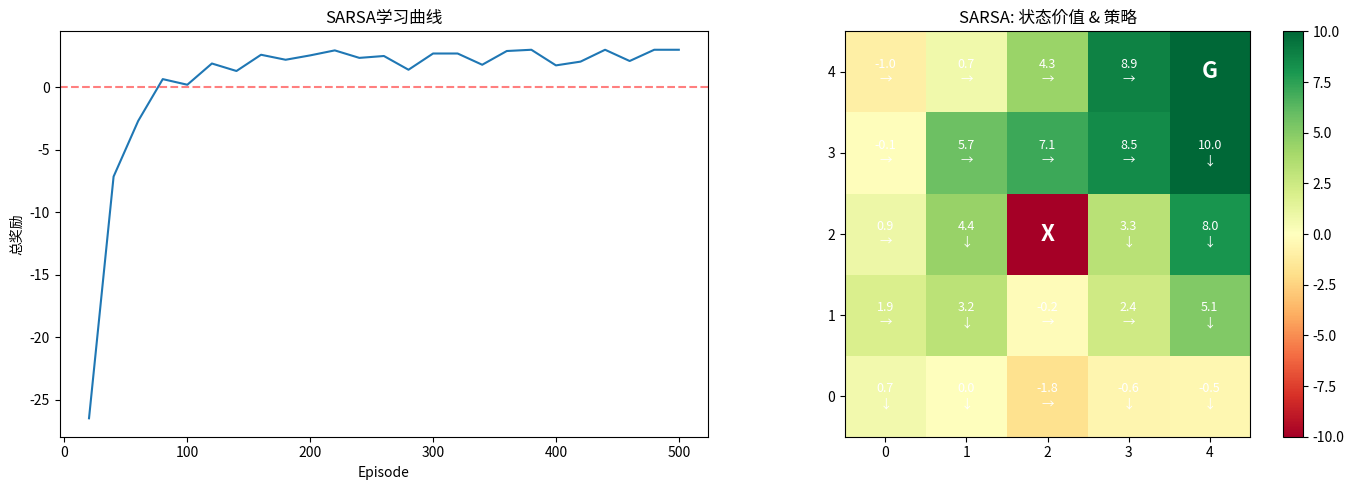

Generate this figure with matplotlib: (Note: this script raises an exception after producing the figure.)
"""
SARSA演示
使用格子世界展示SARSA算法（On-Policy TD Control）
"""

import numpy as np
import matplotlib.pyplot as plt

print("=" * 70)
print("SARSA演示")
print("=" * 70)

# 1. 定义环境
print("\n1. 定义格子世界环境...")

grid_size = 5
n_states = grid_size * grid_size
n_actions = 4

actions = ['up', 'down', 'left', 'right']
action_to_idx = {a: i for i, a in enumerate(actions)}

goal = (4, 4)
trap = (2, 2)
start = (0, 0)

reward_goal = 10
reward_trap = -10
reward_step = -1

print(f"格子大小: {grid_size}x{grid_size}")
print(f"目标: {goal}, 陷阱: {trap}")

# 2. 环境函数
def get_next_state(state, action):
    i, j = state
    if action == 'up':
        i = max(0, i - 1)
    elif action == 'down':
        i = min(grid_size - 1, i + 1)
    elif action == 'left':
        j = max(0, j - 1)
    elif action == 'right':
        j = min(grid_size - 1, j + 1)
    return (i, j)

def get_reward(next_state):
    if next_state == goal:
        return reward_goal
    elif next_state == trap:
        return reward_trap
    return reward_step

# 3. SARSA算法
print("\n2. SARSA算法...")

def sarsa(n_episodes=500, alpha=0.1, gamma=0.95, epsilon=0.1):
    """SARSA算法 - On-Policy TD Control"""
    Q = np.zeros((n_states, n_actions))
    
    state_to_idx = lambda s: s[0] * grid_size + s[1]
    
    rewards_history = []
    
    for episode in range(n_episodes):
        # 衰减epsilon
        current_epsilon = epsilon * (1 - episode / n_episodes)
        
        state = start
        state_idx = state_to_idx(state)
        
        # 初始动作选择（使用epsilon-贪婪）
        if np.random.random() < current_epsilon:
            action_idx = np.random.randint(n_actions)
        else:
            action_idx = np.argmax(Q[state_idx])
        
        total_reward = 0
        
        while True:
            # 执行动作
            next_state = get_next_state(state, actions[action_idx])
            reward = get_reward(next_state)
            next_state_idx = state_to_idx(next_state)
            
            total_reward += reward
            
            # 选择下一个动作（使用epsilon-贪婪）
            if np.random.random() < current_epsilon:
                next_action_idx = np.random.randint(n_actions)
            else:
                next_action_idx = np.argmax(Q[next_state_idx])
            
            # SARSA更新（使用实际的下一动作）
            if next_state == goal or next_state == trap:
                Q[state_idx, action_idx] += alpha * (reward - Q[state_idx, action_idx])
            else:
                Q[state_idx, action_idx] += alpha * (reward + gamma * Q[next_state_idx, next_action_idx] - Q[state_idx, action_idx])
            
            state = next_state
            state_idx = next_state_idx
            action_idx = next_action_idx
            
            if next_state == goal or next_state == trap:
                break
        
        rewards_history.append(total_reward)
        
        if (episode + 1) % 100 == 0:
            avg_reward = np.mean(rewards_history[-100:])
            print(f"  Episode {episode + 1}, epsilon={current_epsilon:.3f}, 平均奖励: {avg_reward:.2f}")
    
    return Q, rewards_history

Q, rewards_history = sarsa(n_episodes=500)

# 4. 提取策略
print("\n3. 提取策略...")

state_to_idx = lambda s: s[0] * grid_size + s[1]

def extract_policy(Q):
    policy = {}
    for i in range(grid_size):
        for j in range(grid_size):
            state = (i, j)
            if state not in [goal, trap]:
                state_idx = state_to_idx(state)
                action_idx = np.argmax(Q[state_idx])
                policy[state] = actions[action_idx]
    return policy

optimal_policy = extract_policy(Q)

print("SARSA学习到的策略:")
for i in range(grid_size):
    row = ""
    for j in range(grid_size):
        state = (i, j)
        if state == goal:
            row += "G "
        elif state == trap:
            row += "X "
        elif state in optimal_policy:
            arrow = {'up': '↑', 'down': '↓', 'left': '←', 'right': '→'}[optimal_policy[state]]
            row += arrow + " "
    print(row)

# 5. 可视化
print("\n4. 可视化...")

fig, axes = plt.subplots(1, 2, figsize=(14, 5))

# 学习曲线
ax = axes[0]
window = 20
rewards_smoothed = []
for i in range(0, len(rewards_history), window):
    rewards_smoothed.append(np.mean(rewards_history[i:i+window]))

ax.plot(range(window, len(rewards_history) + 1, window), rewards_smoothed)
ax.set_xlabel('Episode')
ax.set_ylabel('总奖励')
ax.set_title('SARSA学习曲线')
ax.axhline(y=0, color='r', linestyle='--', alpha=0.5)

# Q值热力图
ax = axes[1]
V = np.max(Q, axis=1).reshape(grid_size, grid_size)
V[goal[0], goal[1]] = reward_goal
V[trap[0], trap[1]] = reward_trap

im = ax.imshow(V, cmap='RdYlGn', origin='lower')
for i in range(grid_size):
    for j in range(grid_size):
        state = (i, j)
        if state == goal:
            ax.text(j, i, 'G', ha='center', va='center', fontsize=16, fontweight='bold', color='white')
        elif state == trap:
            ax.text(j, i, 'X', ha='center', va='center', fontsize=16, fontweight='bold', color='white')
        else:
            arrow = {'up': '↑', 'down': '↓', 'left': '←', 'right': '→'}.get(optimal_policy.get(state, ''), '')
            ax.text(j, i, f'{V[i,j]:.1f}\n{arrow}', ha='center', va='center', fontsize=9, color='white')

ax.set_title('SARSA: 状态价值 & 策略')
plt.colorbar(im, ax=ax)

plt.tight_layout()
plt.savefig('images/sarsa_result.png')
print("可视化已保存为 'images/sarsa_result.png'")

# 6. 总结
print("\n" + "=" * 70)
print("SARSA总结")
print("=" * 70)
print("""
SARSA算法 (On-Policy TD Control):

更新规则:
  Q(s,a) ← Q(s,a) + α[r + γ * Q(s',a') - Q(s,a)]
  
  其中 a' 是实际执行的下一个动作

与Q学习的区别:
- Q学习: Off-Policy, 学习max_a' Q(s',a')
- SARSA: On-Policy, 学习实际采取的Q(s',a')

SARSA特点:
1. On-Policy: 评估和改进同一策略
2. 更安全的探索: 考虑了探索的风险
3. 适合连续任务: 不会因探索而崩溃
4. 收敛更稳定: 探索更保守
""")
print("=" * 70)
print("\nSARSA Demo完成！")
